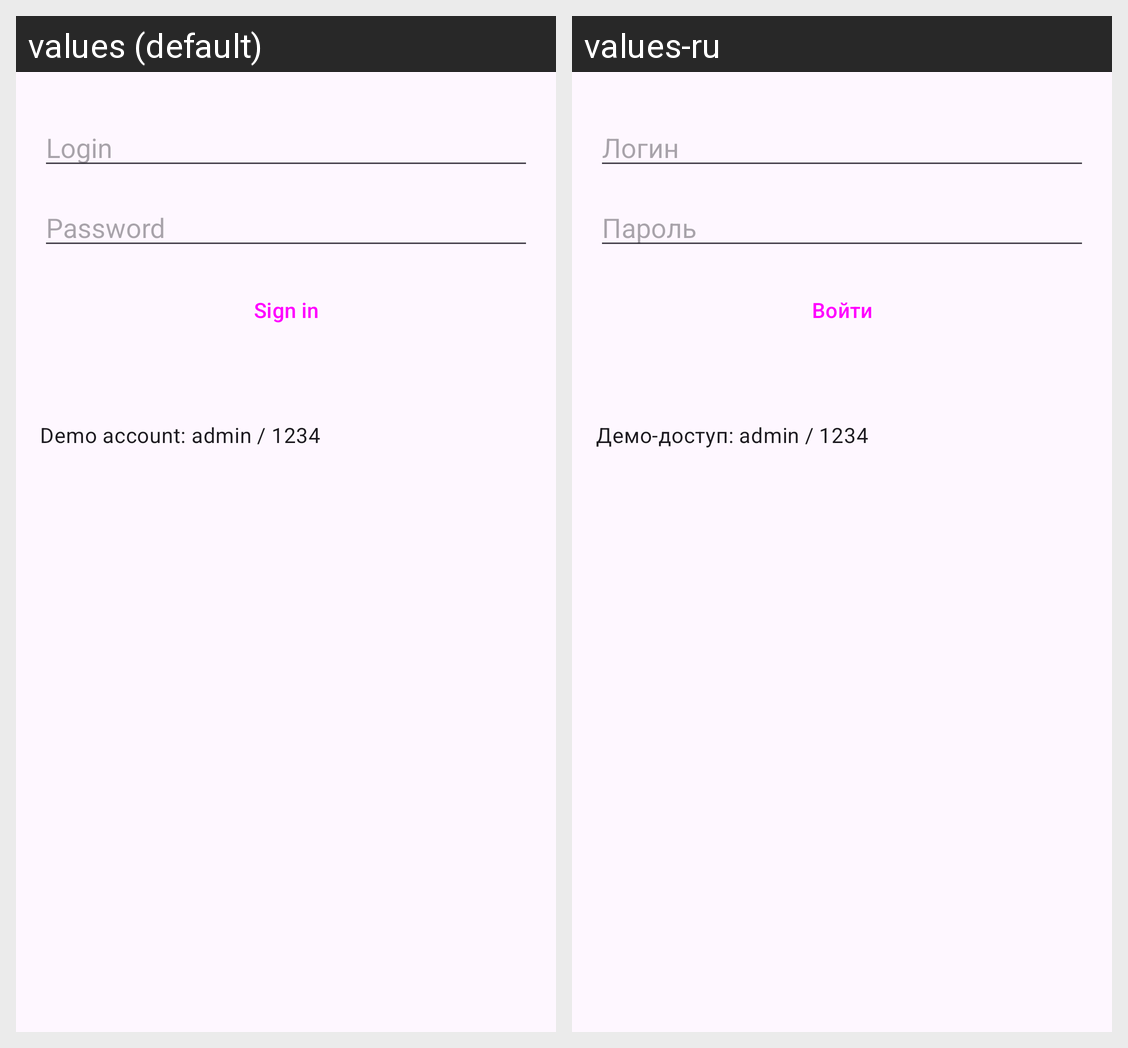

For this localized Android screen grid, give each drawn string resource with its value in every locale shown.
Android screen res/layout/activity_login.xml rendered under 2 locales, left to right: values (default), values-ru. Device: Nexus 5 (rendered at 1080×1920; each locale shown at half size, 540×960, under a caption strip naming it); theme Theme.Task4.
Strings drawn on this screen, with the default value and each locale's value (text and hints the layout hard-codes, and strings that could not be matched under every locale, appear in the picture but are not listed):

p21_hint_login
  values: Login
  values-ru: Логин

p20_hint
  values: Password
  values-ru: Пароль

p21_login
  values: Sign in
  values-ru: Войти

p21_demo
  values: Demo account: admin / 1234
  values-ru: Демо-доступ: admin / 1234
